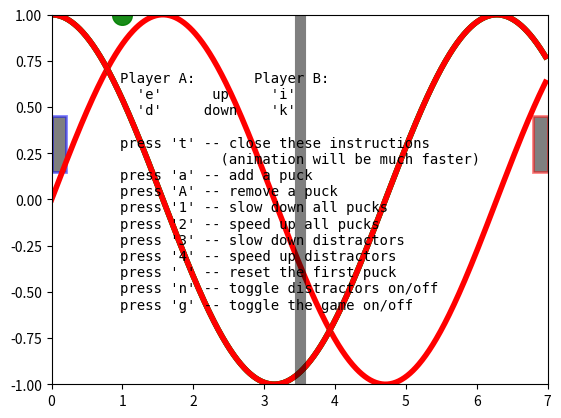

Here is the Python script that generated this plot:
"""
======
Pipong
======

A Matplotlib based game of Pong illustrating one way to write interactive
animation which are easily ported to multiple backends
pipong.py was written by Paul Ivanov <http://pirsquared.org>
"""


import numpy as np
import matplotlib.pyplot as plt
from numpy.random import randn, randint
from matplotlib.font_manager import FontProperties

instructions = """
Player A:       Player B:
  'e'      up     'i'
  'd'     down    'k'

press 't' -- close these instructions
            (animation will be much faster)
press 'a' -- add a puck
press 'A' -- remove a puck
press '1' -- slow down all pucks
press '2' -- speed up all pucks
press '3' -- slow down distractors
press '4' -- speed up distractors
press ' ' -- reset the first puck
press 'n' -- toggle distractors on/off
press 'g' -- toggle the game on/off

  """


class Pad(object):
    def __init__(self, disp, x, y, type='l'):
        self.disp = disp
        self.x = x
        self.y = y
        self.w = .3
        self.score = 0
        self.xoffset = 0.3
        self.yoffset = 0.1
        if type == 'r':
            self.xoffset *= -1.0

        if type == 'l' or type == 'r':
            self.signx = -1.0
            self.signy = 1.0
        else:
            self.signx = 1.0
            self.signy = -1.0

    def contains(self, loc):
        return self.disp.get_bbox().contains(loc.x, loc.y)


class Puck(object):
    def __init__(self, disp, pad, field):
        self.vmax = .2
        self.disp = disp
        self.field = field
        self._reset(pad)

    def _reset(self, pad):
        self.x = pad.x + pad.xoffset
        if pad.y < 0:
            self.y = pad.y + pad.yoffset
        else:
            self.y = pad.y - pad.yoffset
        self.vx = pad.x - self.x
        self.vy = pad.y + pad.w/2 - self.y
        self._speedlimit()
        self._slower()
        self._slower()

    def update(self, pads):
        self.x += self.vx
        self.y += self.vy
        for pad in pads:
            if pad.contains(self):
                self.vx *= 1.2 * pad.signx
                self.vy *= 1.2 * pad.signy
        fudge = .001
        # probably cleaner with something like...
        if self.x < fudge:
            pads[1].score += 1
            self._reset(pads[0])
            return True
        if self.x > 7 - fudge:
            pads[0].score += 1
            self._reset(pads[1])
            return True
        if self.y < -1 + fudge or self.y > 1 - fudge:
            self.vy *= -1.0
            # add some randomness, just to make it interesting
            self.vy -= (randn()/300.0 + 1/300.0) * np.sign(self.vy)
        self._speedlimit()
        return False

    def _slower(self):
        self.vx /= 5.0
        self.vy /= 5.0

    def _faster(self):
        self.vx *= 5.0
        self.vy *= 5.0

    def _speedlimit(self):
        if self.vx > self.vmax:
            self.vx = self.vmax
        if self.vx < -self.vmax:
            self.vx = -self.vmax

        if self.vy > self.vmax:
            self.vy = self.vmax
        if self.vy < -self.vmax:
            self.vy = -self.vmax


class Game(object):
    def __init__(self, ax):
        # create the initial line
        self.ax = ax
        ax.set_ylim([-1, 1])
        ax.set_xlim([0, 7])
        padAx = 0
        padBx = .50
        padAy = padBy = .30
        padBx += 6.3

        # pads
        pA, = self.ax.barh(padAy, .2,
                           height=.3, color='k', alpha=.5, edgecolor='b',
                           lw=2, label="Player B",
                           animated=True)
        pB, = self.ax.barh(padBy, .2,
                           height=.3, left=padBx, color='k', alpha=.5,
                           edgecolor='r', lw=2, label="Player A",
                           animated=True)

        # distractors
        self.x = np.arange(0, 2.22*np.pi, 0.01)
        self.line, = self.ax.plot(self.x, np.sin(self.x), "r",
                                  animated=True, lw=4)
        self.line2, = self.ax.plot(self.x, np.cos(self.x), "g",
                                   animated=True, lw=4)
        self.line3, = self.ax.plot(self.x, np.cos(self.x), "g",
                                   animated=True, lw=4)
        self.line4, = self.ax.plot(self.x, np.cos(self.x), "r",
                                   animated=True, lw=4)

        # center line
        self.centerline, = self.ax.plot([3.5, 3.5], [1, -1], 'k',
                                        alpha=.5, animated=True, lw=8)

        # puck (s)
        self.puckdisp = self.ax.scatter([1], [1], label='_nolegend_',
                                        s=200, c='g',
                                        alpha=.9, animated=True)

        self.canvas = self.ax.figure.canvas
        self.background = None
        self.cnt = 0
        self.distract = True
        self.res = 100.0
        self.on = False
        self.inst = True    # show instructions from the beginning
        self.background = None
        self.pads = []
        self.pads.append(Pad(pA, padAx, padAy))
        self.pads.append(Pad(pB, padBx, padBy, 'r'))
        self.pucks = []
        self.i = self.ax.annotate(instructions, (.5, 0.5),
                                  name='monospace',
                                  verticalalignment='center',
                                  horizontalalignment='center',
                                  multialignment='left',
                                  textcoords='axes fraction',
                                  animated=False)
        self.canvas.mpl_connect('key_press_event', self.key_press)

    def draw(self, evt):
        draw_artist = self.ax.draw_artist
        if self.background is None:
            self.background = self.canvas.copy_from_bbox(self.ax.bbox)

        # restore the clean slate background
        self.canvas.restore_region(self.background)

        # show the distractors
        if self.distract:
            self.line.set_ydata(np.sin(self.x + self.cnt/self.res))
            self.line2.set_ydata(np.cos(self.x - self.cnt/self.res))
            self.line3.set_ydata(np.tan(self.x + self.cnt/self.res))
            self.line4.set_ydata(np.tan(self.x - self.cnt/self.res))
            draw_artist(self.line)
            draw_artist(self.line2)
            draw_artist(self.line3)
            draw_artist(self.line4)

        # pucks and pads
        if self.on:
            self.ax.draw_artist(self.centerline)
            for pad in self.pads:
                pad.disp.set_y(pad.y)
                pad.disp.set_x(pad.x)
                self.ax.draw_artist(pad.disp)

            for puck in self.pucks:
                if puck.update(self.pads):
                    # we only get here if someone scored
                    self.pads[0].disp.set_label(
                        "   " + str(self.pads[0].score))
                    self.pads[1].disp.set_label(
                        "   " + str(self.pads[1].score))
                    self.ax.legend(loc='center', framealpha=.2,
                                   facecolor='0.5',
                                   prop=FontProperties(size='xx-large',
                                                       weight='bold'))

                    self.background = None
                    self.ax.figure.canvas.draw_idle()
                    return True
                puck.disp.set_offsets([[puck.x, puck.y]])
                self.ax.draw_artist(puck.disp)

        # just redraw the axes rectangle
        self.canvas.blit(self.ax.bbox)
        self.canvas.flush_events()
        if self.cnt == 50000:
            # just so we don't get carried away
            print("...and you've been playing for too long!!!")
            plt.close()

        self.cnt += 1
        return True

    def key_press(self, event):
        if event.key == '3':
            self.res *= 5.0
        if event.key == '4':
            self.res /= 5.0

        if event.key == 'e':
            self.pads[0].y += .1
            if self.pads[0].y > 1 - .3:
                self.pads[0].y = 1 - .3
        if event.key == 'd':
            self.pads[0].y -= .1
            if self.pads[0].y < -1:
                self.pads[0].y = -1

        if event.key == 'i':
            self.pads[1].y += .1
            if self.pads[1].y > 1 - .3:
                self.pads[1].y = 1 - .3
        if event.key == 'k':
            self.pads[1].y -= .1
            if self.pads[1].y < -1:
                self.pads[1].y = -1

        if event.key == 'a':
            self.pucks.append(Puck(self.puckdisp,
                                   self.pads[randint(2)],
                                   self.ax.bbox))
        if event.key == 'A' and len(self.pucks):
            self.pucks.pop()
        if event.key == ' ' and len(self.pucks):
            self.pucks[0]._reset(self.pads[randint(2)])
        if event.key == '1':
            for p in self.pucks:
                p._slower()
        if event.key == '2':
            for p in self.pucks:
                p._faster()

        if event.key == 'n':
            self.distract = not self.distract

        if event.key == 'g':
            self.on = not self.on
        if event.key == 't':
            self.inst = not self.inst
            self.i.set_visible(not self.i.get_visible())
            self.background = None
            self.canvas.draw_idle()
        if event.key == 'q':
            plt.close()

g = Game(plt.gca())